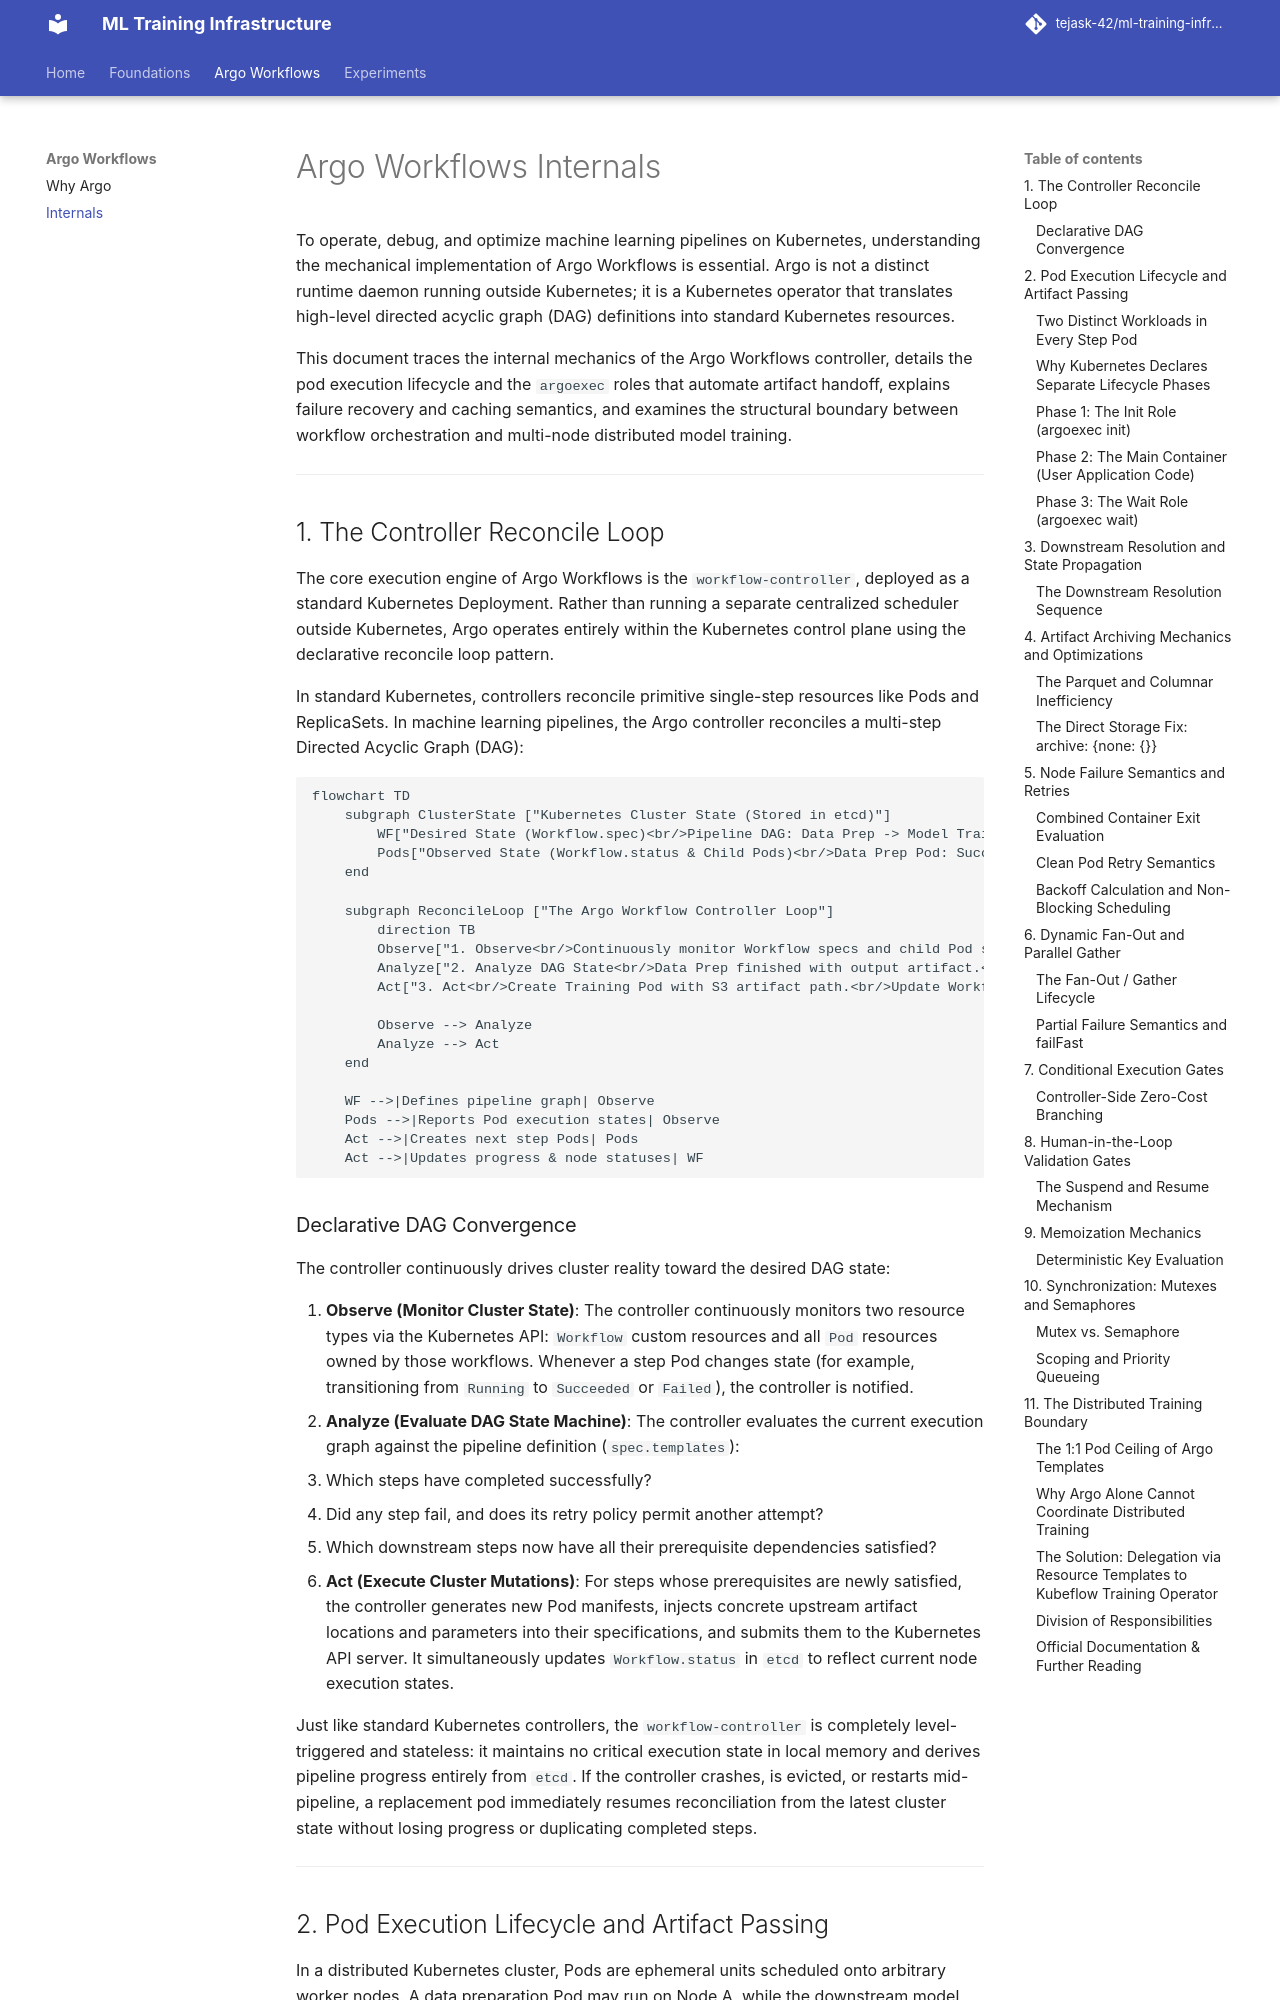

repository: tejask-42/ml-training-infrastructure · page: argo-workflows/internals/index.html · generator: mkdocs

# Argo Workflows Internals

To operate, debug, and optimize machine learning pipelines on Kubernetes, understanding the mechanical implementation of Argo Workflows is essential. Argo is not a distinct runtime daemon running outside Kubernetes; it is a Kubernetes operator that translates high-level directed acyclic graph (DAG) definitions into standard Kubernetes resources.

This document traces the internal mechanics of the Argo Workflows controller, details the pod execution lifecycle and the `argoexec` roles that automate artifact handoff, explains failure recovery and caching semantics, and examines the structural boundary between workflow orchestration and multi-node distributed model training.

---

## 1. The Controller Reconcile Loop

The core execution engine of Argo Workflows is the `workflow-controller`, deployed as a standard Kubernetes Deployment. Rather than running a separate centralized scheduler outside Kubernetes, Argo operates entirely within the Kubernetes control plane using the declarative reconcile loop pattern.

In standard Kubernetes, controllers reconcile primitive single-step resources like Pods and ReplicaSets. In machine learning pipelines, the Argo controller reconciles a multi-step Directed Acyclic Graph (DAG):

```mermaid
flowchart TD
    subgraph ClusterState ["Kubernetes Cluster State (Stored in etcd)"]
        WF["Desired State (Workflow.spec)<br/>Pipeline DAG: Data Prep -> Model Training -> Evaluation"]
        Pods["Observed State (Workflow.status & Child Pods)<br/>Data Prep Pod: Succeeded (Exit 0)<br/>Training Pod: Not Created Yet"]
    end

    subgraph ReconcileLoop ["The Argo Workflow Controller Loop"]
        direction TB
        Observe["1. Observe<br/>Continuously monitor Workflow specs and child Pod status changes"]
        Analyze["2. Analyze DAG State<br/>Data Prep finished with output artifact.<br/>Training step dependencies are now satisfied."]
        Act["3. Act<br/>Create Training Pod with S3 artifact path.<br/>Update Workflow.status in etcd."]

        Observe --> Analyze
        Analyze --> Act
    end

    WF -->|Defines pipeline graph| Observe
    Pods -->|Reports Pod execution states| Observe
    Act -->|Creates next step Pods| Pods
    Act -->|Updates progress & node statuses| WF
```
